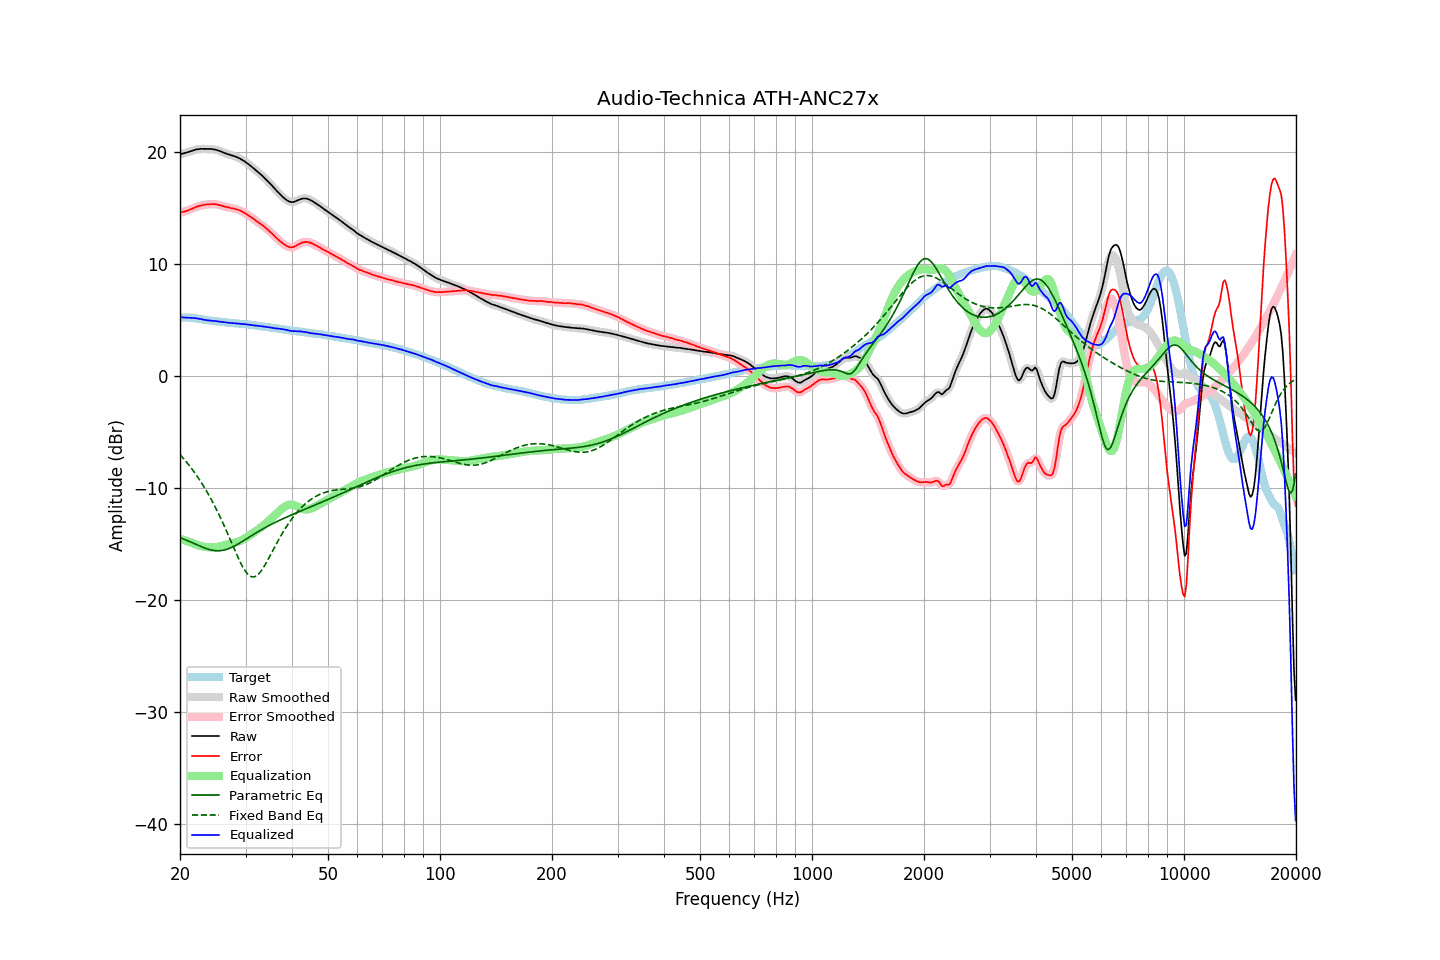

Source data for this figure (header and first rows):
frequency, raw, error, smoothed, error_smoothed, equalization, parametric_eq, fixed_band_eq, equalized_raw, equalized_smoothed, target
20.00, 19.76, 14.55, 19.77, 14.56, -14.54, -14.45, -7.02, 5.23, 5.23, 5.21
20.20, 19.81, 14.60, 19.80, 14.59, -14.59, -14.51, -7.18, 5.23, 5.22, 5.21
20.40, 19.84, 14.63, 19.84, 14.63, -14.64, -14.56, -7.35, 5.21, 5.21, 5.21
20.61, 19.88, 14.67, 19.89, 14.67, -14.69, -14.62, -7.52, 5.20, 5.20, 5.21
20.81, 19.93, 14.72, 19.93, 14.72, -14.74, -14.68, -7.69, 5.20, 5.19, 5.21
21.02, 19.97, 14.76, 19.97, 14.77, -14.79, -14.74, -7.87, 5.18, 5.19, 5.21
21.23, 20.02, 14.83, 20.02, 14.83, -14.84, -14.80, -8.05, 5.18, 5.18, 5.19
21.44, 20.06, 14.88, 20.06, 14.89, -14.89, -14.86, -8.24, 5.17, 5.17, 5.18
21.66, 20.11, 14.95, 20.11, 14.95, -14.95, -14.92, -8.43, 5.16, 5.16, 5.16
21.87, 20.15, 15.01, 20.16, 15.01, -15.01, -14.99, -8.63, 5.15, 5.15, 5.14
22.09, 20.20, 15.07, 20.19, 15.07, -15.06, -15.05, -8.83, 5.14, 5.13, 5.13
22.31, 20.22, 15.12, 20.22, 15.12, -15.11, -15.12, -9.04, 5.11, 5.11, 5.10
22.54, 20.24, 15.16, 20.25, 15.16, -15.16, -15.18, -9.25, 5.08, 5.09, 5.08
22.76, 20.26, 15.20, 20.26, 15.20, -15.20, -15.24, -9.47, 5.06, 5.06, 5.06
22.99, 20.26, 15.23, 20.26, 15.23, -15.23, -15.30, -9.70, 5.03, 5.03, 5.03
23.22, 20.26, 15.26, 20.26, 15.26, -15.26, -15.36, -9.93, 5.00, 5.00, 5.00
23.45, 20.26, 15.29, 20.26, 15.28, -15.28, -15.41, -10.17, 4.98, 4.97, 4.97
23.69, 20.25, 15.29, 20.26, 15.30, -15.30, -15.46, -10.41, 4.95, 4.95, 4.96
23.92, 20.25, 15.31, 20.25, 15.31, -15.32, -15.50, -10.66, 4.94, 4.94, 4.94
24.16, 20.25, 15.32, 20.24, 15.32, -15.32, -15.54, -10.92, 4.93, 4.92, 4.93
24.40, 20.23, 15.32, 20.23, 15.33, -15.32, -15.57, -11.18, 4.91, 4.91, 4.91
24.65, 20.21, 15.32, 20.21, 15.32, -15.32, -15.59, -11.46, 4.89, 4.90, 4.89
24.89, 20.19, 15.32, 20.19, 15.31, -15.30, -15.61, -11.74, 4.89, 4.88, 4.87
25.14, 20.15, 15.29, 20.15, 15.29, -15.28, -15.62, -12.02, 4.87, 4.87, 4.86
25.39, 20.10, 15.26, 20.10, 15.26, -15.26, -15.62, -12.31, 4.84, 4.85, 4.84
25.65, 20.05, 15.22, 20.05, 15.23, -15.22, -15.61, -12.61, 4.83, 4.83, 4.83
25.91, 19.99, 15.19, 19.99, 15.18, -15.19, -15.60, -12.92, 4.81, 4.80, 4.80
26.16, 19.93, 15.14, 19.93, 15.14, -15.15, -15.57, -13.23, 4.78, 4.78, 4.79
26.43, 19.87, 15.09, 19.87, 15.10, -15.11, -15.54, -13.55, 4.76, 4.76, 4.78
26.69, 19.82, 15.07, 19.82, 15.06, -15.07, -15.50, -13.88, 4.75, 4.75, 4.75
26.96, 19.77, 15.03, 19.77, 15.03, -15.04, -15.45, -14.21, 4.73, 4.74, 4.74
27.23, 19.73, 15.00, 19.73, 15.00, -15.01, -15.39, -14.54, 4.73, 4.72, 4.73
27.50, 19.68, 14.96, 19.69, 14.97, -14.97, -15.33, -14.87, 4.71, 4.71, 4.72
27.77, 19.64, 14.94, 19.64, 14.94, -14.94, -15.26, -15.21, 4.70, 4.70, 4.70
28.05, 19.60, 14.91, 19.60, 14.91, -14.91, -15.19, -15.54, 4.70, 4.69, 4.69
28.33, 19.54, 14.87, 19.54, 14.87, -14.86, -15.11, -15.87, 4.68, 4.68, 4.67
28.62, 19.48, 14.82, 19.48, 14.83, -14.82, -15.03, -16.19, 4.66, 4.66, 4.66
28.90, 19.41, 14.77, 19.41, 14.77, -14.76, -14.94, -16.49, 4.65, 4.65, 4.64
29.19, 19.33, 14.71, 19.33, 14.71, -14.70, -14.86, -16.78, 4.63, 4.63, 4.62
29.48, 19.25, 14.63, 19.25, 14.63, -14.63, -14.77, -17.05, 4.62, 4.62, 4.62
29.78, 19.16, 14.55, 19.16, 14.55, -14.55, -14.68, -17.30, 4.61, 4.61, 4.61
30.08, 19.06, 14.46, 19.06, 14.46, -14.47, -14.59, -17.51, 4.60, 4.60, 4.60
30.38, 18.95, 14.37, 18.96, 14.37, -14.37, -14.50, -17.68, 4.58, 4.58, 4.58
30.68, 18.84, 14.27, 18.84, 14.28, -14.28, -14.41, -17.82, 4.56, 4.56, 4.57
30.99, 18.73, 14.19, 18.73, 14.18, -14.18, -14.32, -17.91, 4.55, 4.55, 4.54
31.30, 18.61, 14.08, 18.61, 14.08, -14.08, -14.23, -17.95, 4.53, 4.53, 4.53
31.61, 18.49, 13.97, 18.49, 13.98, -13.98, -14.14, -17.95, 4.51, 4.51, 4.52
31.93, 18.37, 13.87, 18.37, 13.87, -13.88, -14.05, -17.90, 4.49, 4.49, 4.50
32.24, 18.24, 13.77, 18.25, 13.77, -13.78, -13.96, -17.81, 4.46, 4.47, 4.47
32.57, 18.13, 13.68, 18.13, 13.67, -13.67, -13.88, -17.68, 4.46, 4.45, 4.45
32.89, 18.00, 13.56, 18.00, 13.57, -13.57, -13.79, -17.51, 4.43, 4.43, 4.44
33.22, 17.88, 13.47, 17.88, 13.46, -13.46, -13.71, -17.32, 4.42, 4.42, 4.41
33.55, 17.74, 13.34, 17.74, 13.35, -13.35, -13.63, -17.10, 4.39, 4.40, 4.40
33.89, 17.61, 13.24, 17.61, 13.24, -13.23, -13.55, -16.86, 4.38, 4.38, 4.37
34.23, 17.47, 13.12, 17.47, 13.12, -13.11, -13.47, -16.61, 4.36, 4.36, 4.35
34.57, 17.32, 12.99, 17.32, 12.99, -12.99, -13.40, -16.34, 4.34, 4.34, 4.33
34.92, 17.17, 12.86, 17.17, 12.86, -12.85, -13.32, -16.07, 4.32, 4.32, 4.31
35.27, 17.01, 12.72, 17.01, 12.72, -12.72, -13.25, -15.80, 4.29, 4.29, 4.29
35.62, 16.85, 12.58, 16.85, 12.58, -12.58, -13.18, -15.53, 4.27, 4.27, 4.27
35.97, 16.69, 12.44, 16.69, 12.44, -12.45, -13.10, -15.26, 4.24, 4.25, 4.25
... 635 more rows
